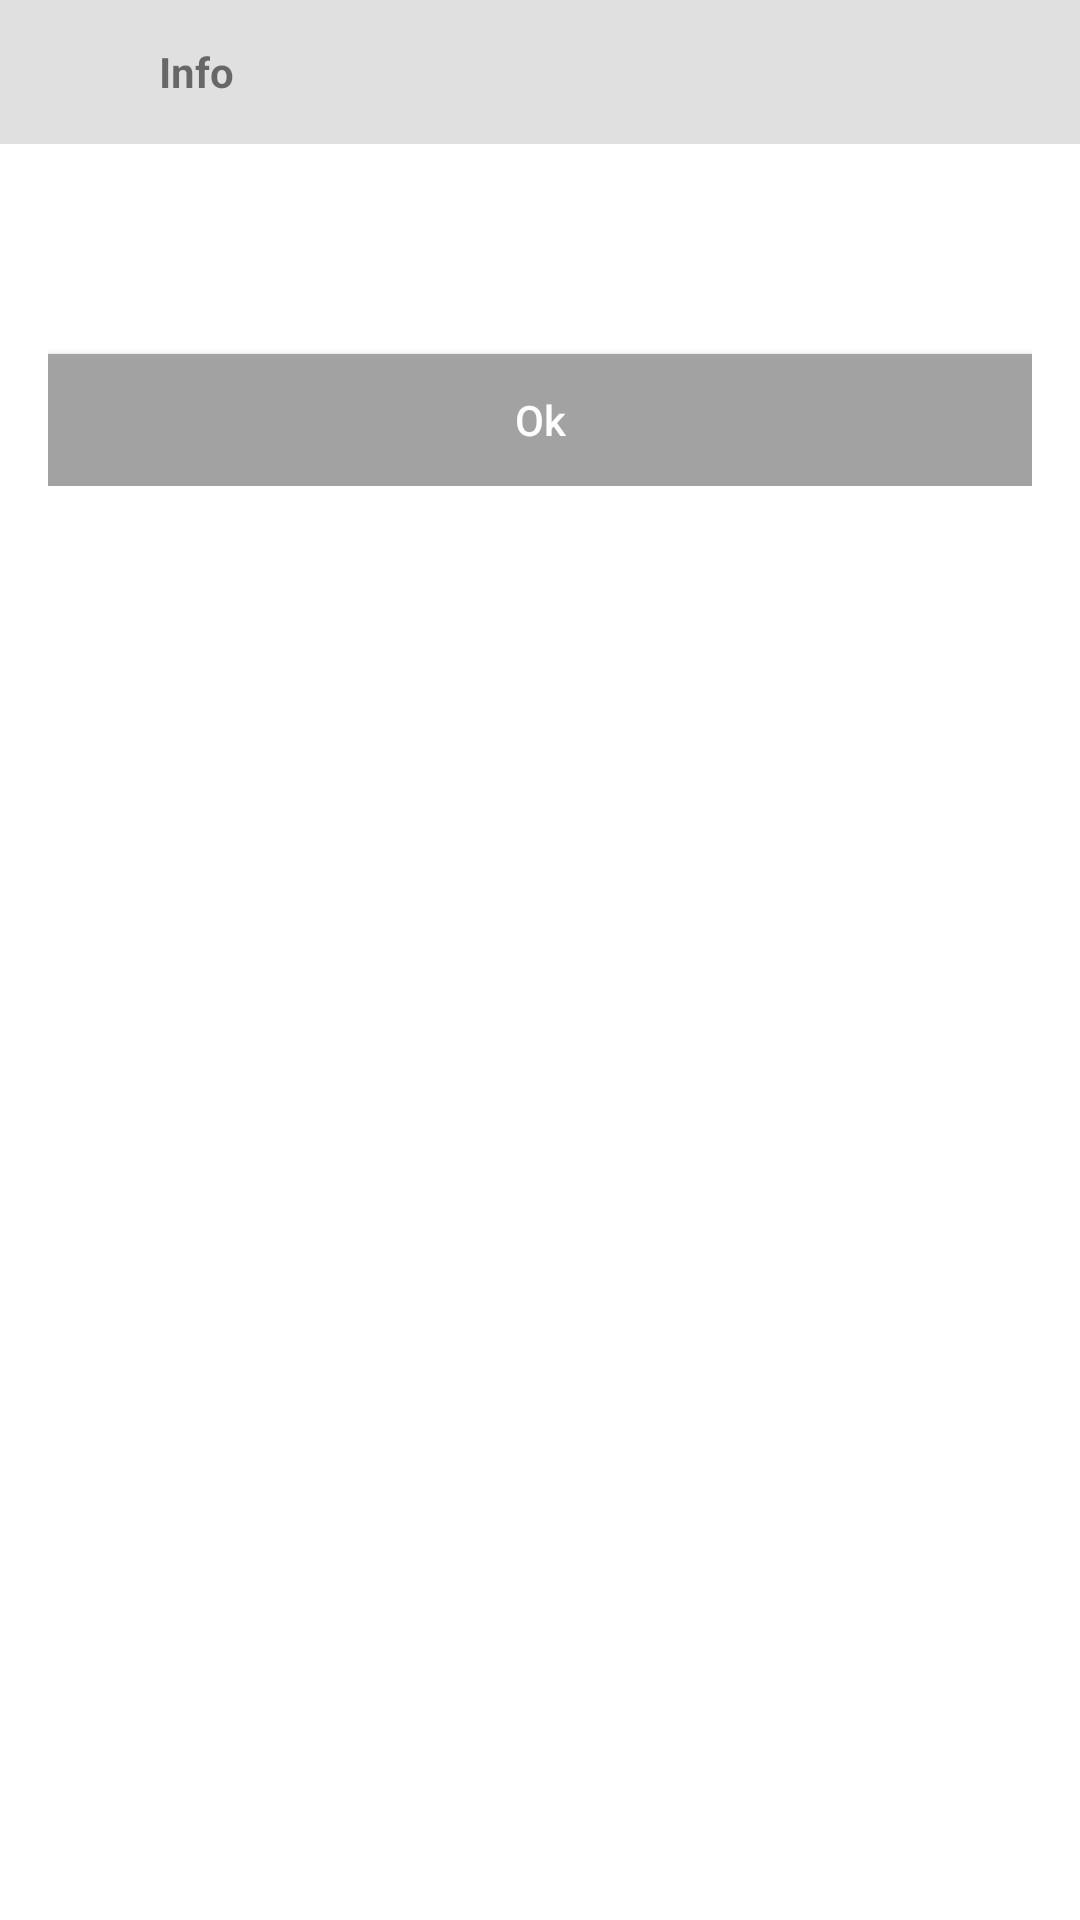

Android layout source for this screen:
<!-- AndroidManifest.xml: activity theme Theme.Transparent -->
<!-- res/layout/activity_movilizer_dialog.xml -->
<?xml version="1.0" encoding="utf-8"?>
<LinearLayout xmlns:android="http://schemas.android.com/apk/res/android"
    android:layout_width="wrap_content"
    android:layout_height="wrap_content"
    android:orientation="vertical">

    <RelativeLayout
        android:layout_width="match_parent"
        android:layout_height="48.0dip"
        android:background="@color/headerColor">

        <ImageView
            android:id="@+id/icon"
            android:layout_width="32.0dip"
            android:layout_height="32.0dip"
            android:layout_alignParentStart="true"
            android:layout_centerVertical="true"
            android:layout_marginStart="15dp"
            android:scaleType="fitCenter" />

        <TextView
            android:id="@+id/title"
            android:layout_width="wrap_content"
            android:layout_height="wrap_content"
            android:layout_alignParentStart="true"
            android:layout_centerVertical="true"
            android:layout_marginStart="53dp"
            android:text="@string/movilizer_dialog_info"
            android:textSize="14sp"
            android:textStyle="bold" />
    </RelativeLayout>


    <LinearLayout
        android:layout_width="match_parent"
        android:layout_height="wrap_content"
        android:orientation="vertical"
        android:padding="16dp">

        <TextView
            android:id="@+id/message"
            android:layout_width="match_parent"
            android:layout_height="wrap_content"
            android:layout_marginTop="10dp"
            android:layout_marginBottom="15dp"
            android:textAlignment="inherit"
            android:textAppearance="@style/TextAppearance.AppCompat.Medium"
            android:textColor="@color/textColorPrimary"
            android:textSize="14sp" />

        <Button
            android:id="@+id/layout"
            android:layout_width="match_parent"
            android:layout_height="44.0dip"
            android:layout_marginTop="10dp"
            android:background="#a2a2a2"
            android:text="@string/movilizer_dialog_ok"
            android:textAllCaps="false"
            android:textColor="#FFFFFF"
            android:textSize="14sp"
            android:textStyle="normal" />
    </LinearLayout>

</LinearLayout>
<!-- resources referenced by this layout -->
<resources>
  <color name="headerColor">#ffe0e0e0</color>
  <color name="textColorPrimary">#000000</color>
  <string name="movilizer_dialog_info">Info</string>
  <string name="movilizer_dialog_ok">Ok</string>
  <style name="Theme.Transparent" parent="AppTheme">
          <item name="android:windowIsTranslucent">true</item>
          <item name="android:windowBackground">@android:color/transparent</item>
          <item name="android:windowContentOverlay">@null</item>
          <item name="android:windowNoTitle">true</item>
          <item name="android:windowIsFloating">true</item>
          <item name="android:backgroundDimEnabled">false</item>
      </style>
  <style name="AppTheme" parent="Theme.AppCompat.Light.DarkActionBar">
          
          <item name="colorPrimary">@color/colorPrimary</item>
          <item name="colorPrimaryDark">@color/darkColorPrimary</item>
          <item name="colorAccent">@color/colorAccent</item>
      </style>
  <color name="colorPrimary">#ffaa00</color>
  <color name="darkColorPrimary">#c67b00</color>
  <color name="colorAccent">#ffaa00</color>
</resources>
